Dataset: dataset (GitHub, firedragnot-hub/Struct-Scan-AI-). Classes: crack brick, crack cob, crack stone, crack tile.

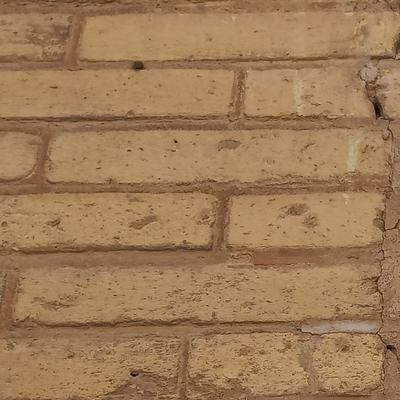
Label: crack brick

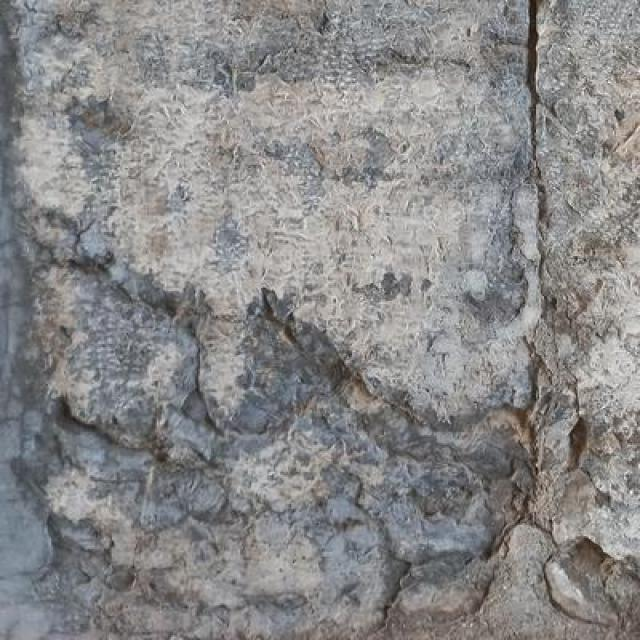
Label: crack stone

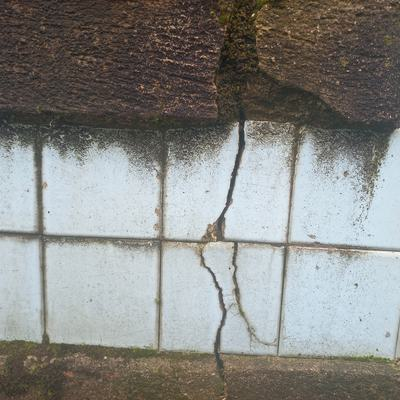
Label: crack tile

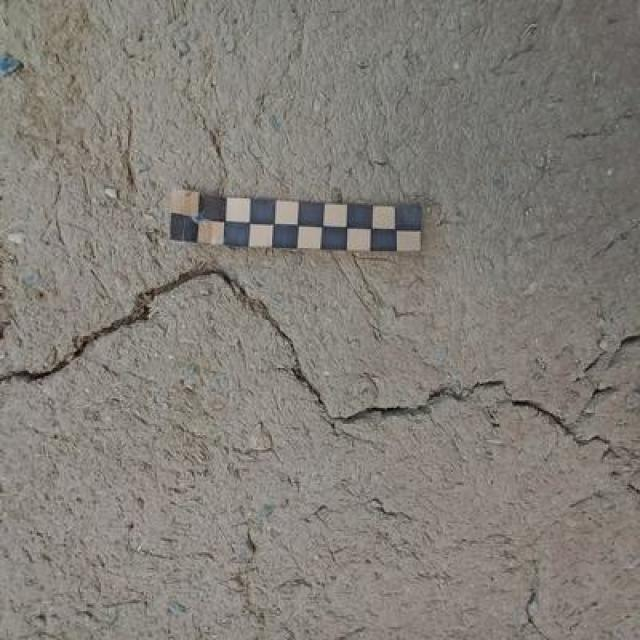
Label: crack cob

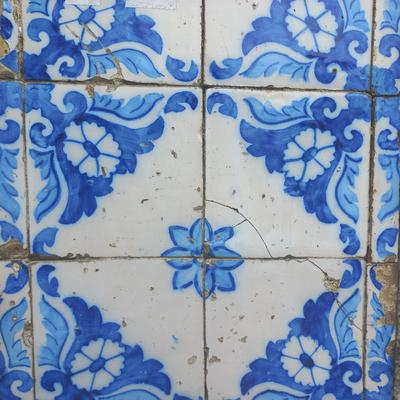
Label: crack tile

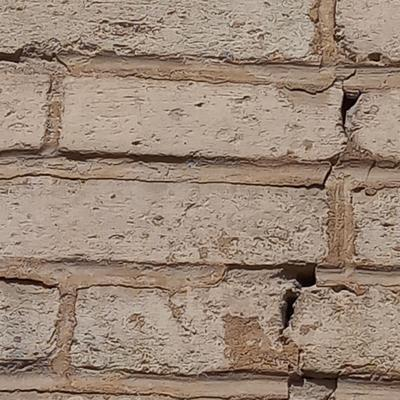
Label: crack brick
